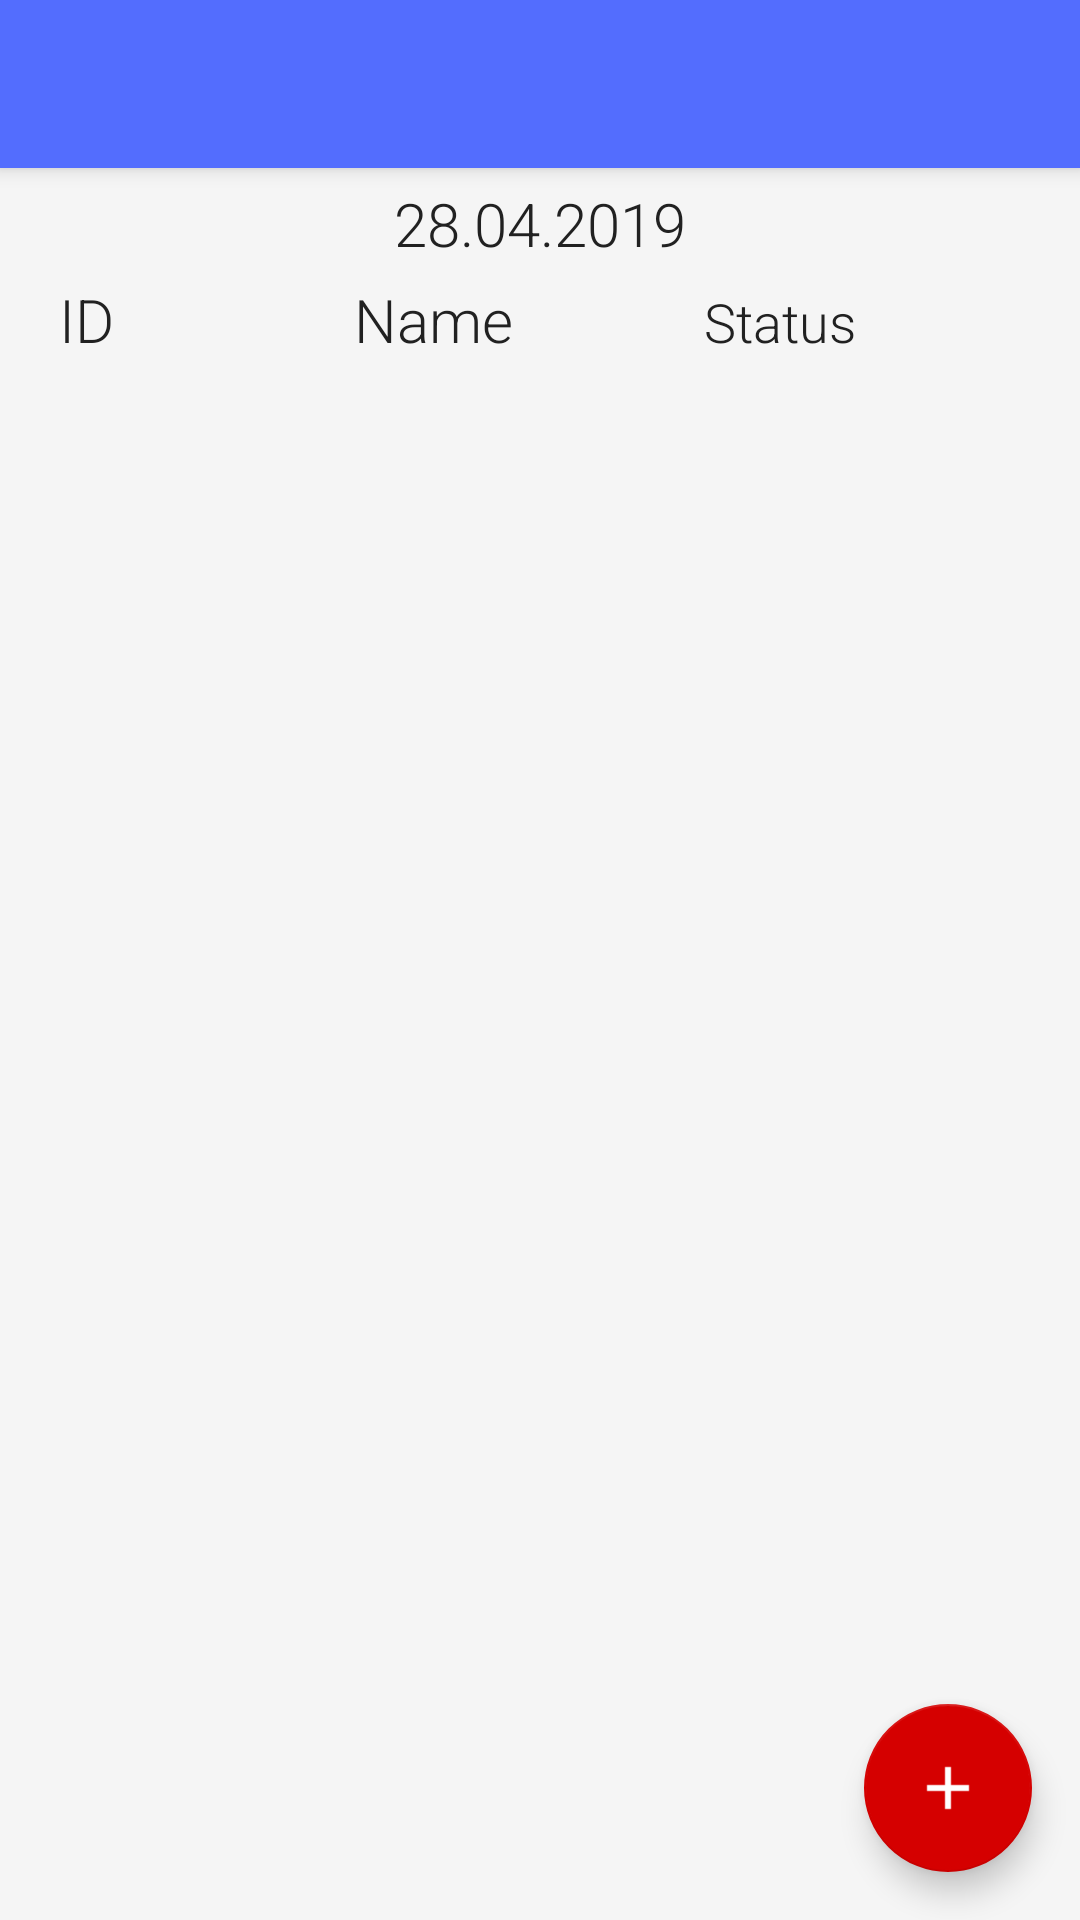

Reconstruct the res/layout file that produces this screen, plus the resources it refers to.
<!-- AndroidManifest.xml: activity theme AppTheme.NoActionBar -->
<!-- res/layout/activity_timekeeper_list.xml -->
<?xml version="1.0" encoding="utf-8"?>
<androidx.coordinatorlayout.widget.CoordinatorLayout
        xmlns:android="http://schemas.android.com/apk/res/android"
        xmlns:app="http://schemas.android.com/apk/res-auto"
        xmlns:tools="http://schemas.android.com/tools"
        android:layout_width="match_parent"
        android:layout_height="match_parent"
        tools:context=".presentation.view.timekeeper.TimekeeperListActivity">

    <com.google.android.material.appbar.AppBarLayout
            android:layout_height="wrap_content"
            android:layout_width="match_parent"
            android:theme="@style/AppTheme.AppBarOverlay">

        <androidx.appcompat.widget.Toolbar
                android:id="@+id/timekeeper_list_toolbar"
                android:layout_width="match_parent"
                android:layout_height="?attr/actionBarSize"
                android:background="?attr/colorPrimary"
                app:popupTheme="@style/AppTheme.PopupOverlay"/>

    </com.google.android.material.appbar.AppBarLayout>

    <include layout="@layout/progress_bar"
             android:id="@+id/timekeeper_list_progress_bar"/>

    <include layout="@layout/content_timekeeper_list"
            android:id="@+id/timekeeper_list_content"/>

    <com.google.android.material.floatingactionbutton.FloatingActionButton
            android:id="@+id/timekeeper_list_add_button"
            android:layout_width="wrap_content"
            android:layout_height="wrap_content"
            android:layout_gravity="bottom|end"
            android:layout_margin="@dimen/fab_margin"
            app:srcCompat="@drawable/plus" />

</androidx.coordinatorlayout.widget.CoordinatorLayout>
<!-- res/layout/progress_bar.xml (included above) -->
<?xml version="1.0" encoding="utf-8"?>
<FrameLayout xmlns:android="http://schemas.android.com/apk/res/android"
             android:layout_width="match_parent"
             android:layout_height="match_parent"
             android:visibility="gone"
             android:background="#e0e0e0">

    <ProgressBar
            xmlns:android="http://schemas.android.com/apk/res/android"
            style="?android:attr/progressBarStyleLarge"
            android:layout_width="wrap_content"
            android:layout_height="wrap_content"
            android:layout_gravity="center_vertical|center_horizontal"/>
</FrameLayout>
<!-- res/layout/content_timekeeper_list.xml (included above) -->
<?xml version="1.0" encoding="utf-8"?>
<androidx.constraintlayout.widget.ConstraintLayout
        xmlns:android="http://schemas.android.com/apk/res/android"
        xmlns:tools="http://schemas.android.com/tools"
        xmlns:app="http://schemas.android.com/apk/res-auto"
        android:layout_width="match_parent"
        android:layout_height="match_parent"
        app:layout_behavior="@string/appbar_scrolling_view_behavior"
        tools:showIn="@layout/activity_timekeeper_list"
        tools:context=".presentation.view.timekeeper.TimekeeperListActivity">

    <TextView
            android:id="@+id/timekeeper_list_date"
            android:layout_width="match_parent"
            android:layout_height="wrap_content"
            android:layout_marginTop="5dp"
            android:layout_marginBottom="5dp"
            android:gravity="center|top"
            app:layout_constraintTop_toTopOf="parent"
            app:layout_constraintStart_toStartOf="parent"
            app:layout_constraintEnd_toEndOf="parent"
            app:layout_constraintBottom_toTopOf="@id/timekeeper_list_container"
            tools:text="28.04.2019"/>

    <FrameLayout
            android:id="@+id/timekeeper_list_container"
            android:layout_width="match_parent"
            android:layout_height="0dp"
            app:layout_constraintBottom_toBottomOf="parent"
            app:layout_constraintLeft_toLeftOf="parent"
            app:layout_constraintRight_toRightOf="parent"
            app:layout_constraintTop_toBottomOf="@id/timekeeper_list_date">

        <include layout="@layout/list_timekeeper" />
    </FrameLayout>
</androidx.constraintlayout.widget.ConstraintLayout>
<!-- res/layout/list_timekeeper.xml (included above) -->
<?xml version="1.0" encoding="utf-8"?>
<LinearLayout xmlns:android="http://schemas.android.com/apk/res/android"
              android:layout_width="match_parent"
              android:layout_height="match_parent"
              style="@style/AppTheme.RecyclerViewStyle"
              android:orientation="vertical">

    <LinearLayout
            android:layout_width="match_parent"
            android:layout_height="wrap_content"
            android:orientation="horizontal">

        <TextView
                android:layout_width="0dp"
                android:layout_height="wrap_content"
                android:layout_weight=".15"
                android:minWidth="100dp"
                android:gravity="center"
                android:text="@string/list_header_timekeeper_id"/>

        <TextView
                android:layout_width="0dp"
                android:layout_height="wrap_content"
                android:layout_weight=".5"
                android:minWidth="100dp"
                android:gravity="center"
                android:text="@string/list_header_timekeeper_name"/>

        <TextView
                android:layout_width="0dp"
                android:layout_height="wrap_content"
                android:layout_weight=".15"
                android:minWidth="100dp"
                android:gravity="center"
                android:lines="1"
                android:ellipsize="end"
                android:textSize="18sp"
                android:text="@string/list_header_timekeeper_status"/>

        <Space
                android:layout_width="0dp"
                android:layout_height="wrap_content"
                android:layout_weight=".2" />
    </LinearLayout>

    <androidx.recyclerview.widget.RecyclerView
            xmlns:android="http://schemas.android.com/apk/res/android"
            xmlns:app="http://schemas.android.com/apk/res-auto"
            xmlns:tools="http://schemas.android.com/tools"
            android:layout_width="match_parent"
            android:layout_height="match_parent"
            android:id="@+id/timekeeper_employee_list"
            app:layoutManager="androidx.recyclerview.widget.LinearLayoutManager"
            tools:listitem="@layout/item_list_timekeeper">

    </androidx.recyclerview.widget.RecyclerView>
</LinearLayout>
<!-- res/layout/item_list_timekeeper.xml (included above) -->
<?xml version="1.0" encoding="utf-8"?>
<LinearLayout xmlns:android="http://schemas.android.com/apk/res/android"
              xmlns:tools="http://schemas.android.com/tools"
              android:layout_width="match_parent"
              android:layout_height="wrap_content"
              android:weightSum="1"
              android:gravity="center"
              android:orientation="horizontal"
              android:layout_marginBottom="@dimen/item_list_vertical_margin"
              style="@style/AppTheme.ListItemStyle">

    <TextView
            android:id="@+id/mark_employee_id"
            android:layout_width="0dp"
            android:layout_height="wrap_content"
            android:layout_weight=".15"
            android:gravity="center"
            android:minWidth="100dp"
            tools:text="285"/>

    <TextView
            android:id="@+id/mark_employee_name"
            android:layout_width="0dp"
            android:layout_height="wrap_content"
            android:layout_weight=".5"
            android:gravity="center"
            tools:text="Костин Константин Алексеевич"/>

    <TextView
            android:id="@+id/mark_status"
            android:layout_width="0dp"
            android:layout_height="wrap_content"
            android:layout_weight=".15"
            android:gravity="center"
            android:minWidth="100dp"
            tools:text="ОТ"/>

    <ImageView
            android:id="@+id/mark_edit_button"
            android:layout_width="0dp"
            android:layout_height="match_parent"
            android:layout_weight=".1"
            android:src="@drawable/pencil"/>

    <ImageView
            android:id="@+id/mark_remove_button"
            android:layout_width="0dp"
            android:layout_height="match_parent"
            android:layout_gravity="center"
            android:layout_weight=".1"
            android:src="@android:drawable/ic_delete"
            />
</LinearLayout>
<!-- resources referenced by this layout -->
<resources>
  <dimen name="fab_margin">16dp</dimen>
  <dimen name="item_list_vertical_margin">1dp</dimen>
  <!-- drawable pencil: png bitmap (drawable, 579 bytes) -->
  <!-- drawable plus: png bitmap (drawable, 411 bytes) -->
  <string name="list_header_timekeeper_id">ID</string>
  <string name="list_header_timekeeper_name">Name</string>
  <string name="list_header_timekeeper_status">Status</string>
  <style name="AppTheme.AppBarOverlay" parent="ThemeOverlay.AppCompat.Dark.ActionBar" />
  <style name="AppTheme.ListItemStyle">
          <item name="android:clickable">true</item>
          <item name="android:focusable">true</item>
          <item name="android:foreground">?android:attr/selectableItemBackground</item>
          <item name="android:padding">8dp</item>
      </style>
  <style name="AppTheme.PopupOverlay" parent="ThemeOverlay.AppCompat.Light" />
  <style name="AppTheme.RecyclerViewStyle">
          <item name="android:nestedScrollingEnabled">false</item>
          <item name="android:layout_marginStart">2dp</item>
          <item name="android:layout_marginEnd">2dp</item>
      </style>
  <style name="AppTheme.NoActionBar">
          <item name="windowActionBar">false</item>
          <item name="windowNoTitle">true</item>
      </style>
</resources>
